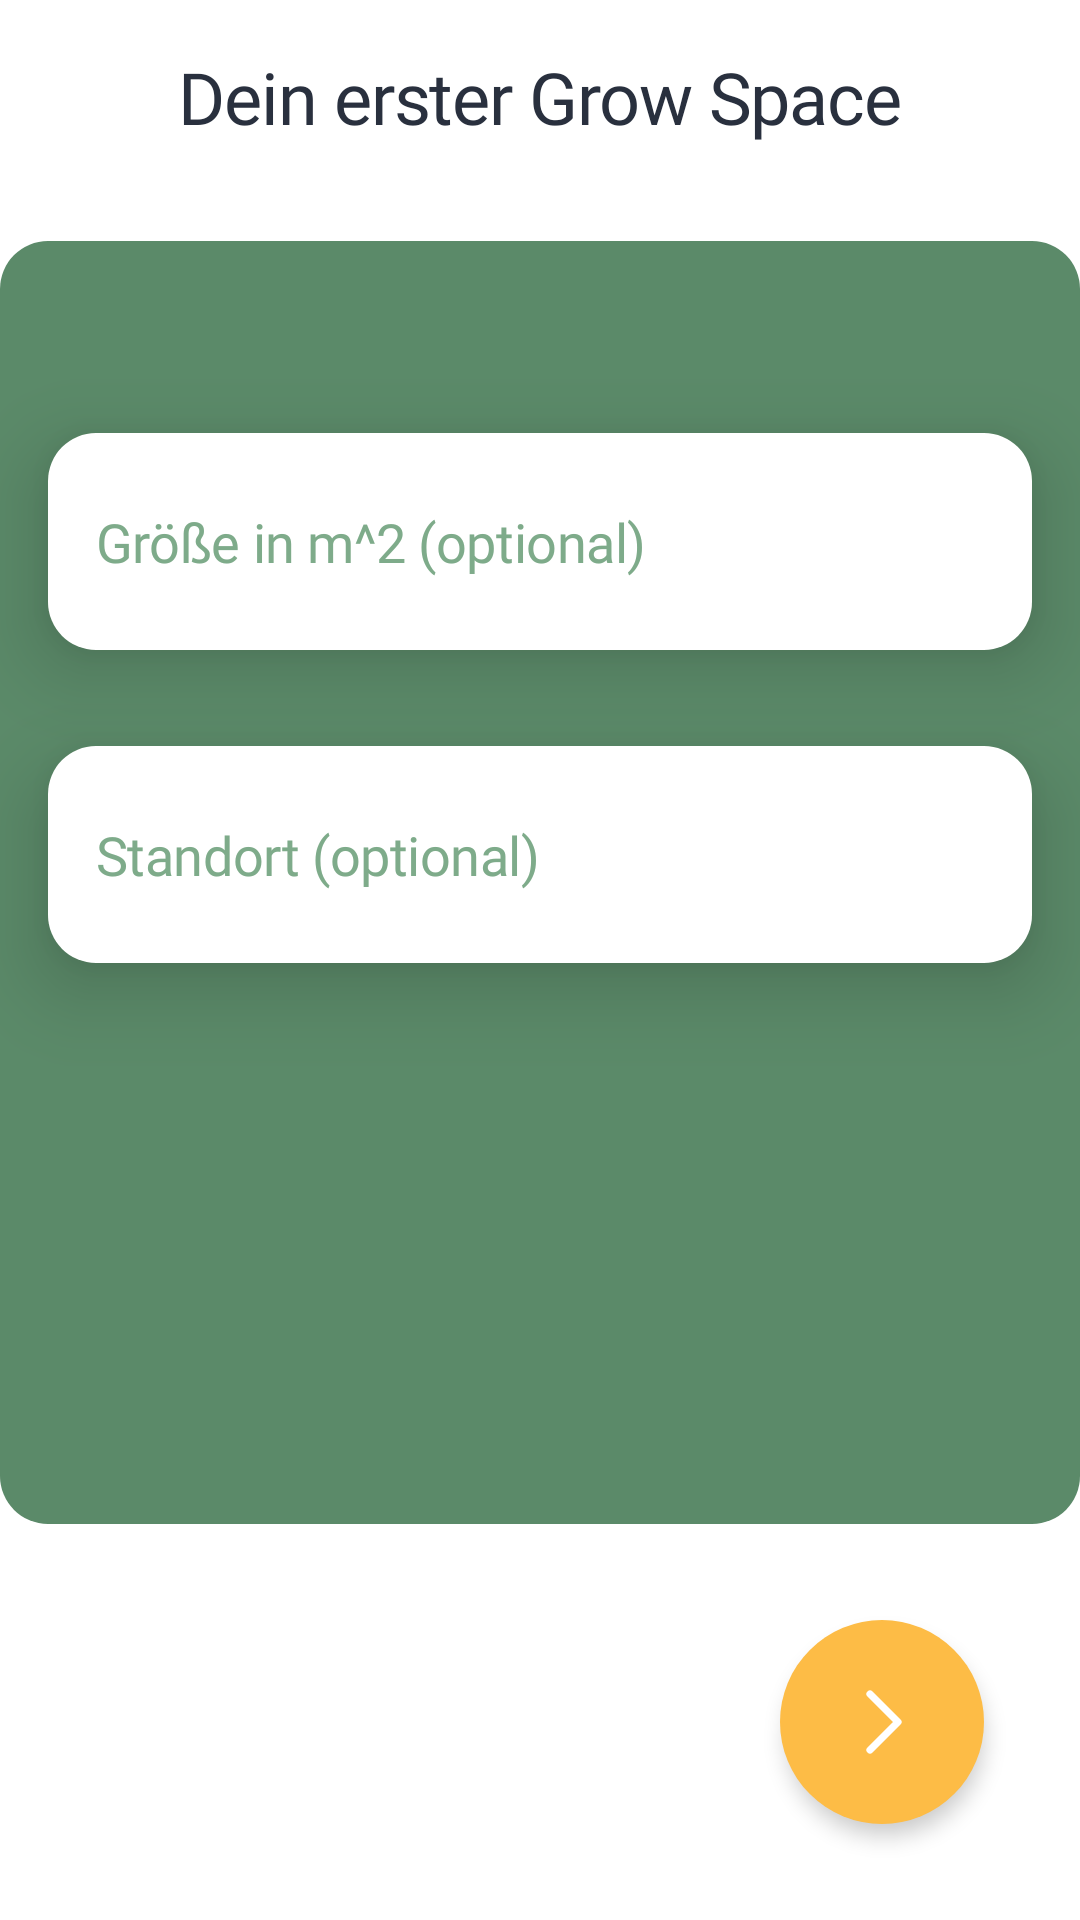

The Android layout XML behind this screen, and the referenced resources:
<!-- AndroidManifest.xml: application theme Theme.ResrClient -->
<!-- res/layout/fragment_create_g_s_2.xml -->
<?xml version="1.0" encoding="utf-8"?>
<FrameLayout xmlns:android="http://schemas.android.com/apk/res/android"
    xmlns:app="http://schemas.android.com/apk/res-auto"
    xmlns:tools="http://schemas.android.com/tools"
    android:id="@+id/createGs_frag2"
    android:layout_width="match_parent"
    android:layout_height="match_parent"
    tools:context=".activities.fragment_createGS_2">

    <androidx.constraintlayout.widget.ConstraintLayout
        android:layout_width="match_parent"
        android:layout_height="match_parent">

        <View
            android:id="@+id/view4"
            android:layout_width="0dp"
            android:layout_height="0dp"
            android:layout_marginTop="32dp"
            android:layout_marginBottom="32dp"
            android:background="@drawable/text_background"
            app:layout_constraintBottom_toTopOf="@+id/frag2tofrag3"
            app:layout_constraintEnd_toEndOf="parent"
            app:layout_constraintStart_toStartOf="parent"
            app:layout_constraintTop_toBottomOf="@+id/textViewcreateGS_secfrag" />

        <TextView
            android:id="@+id/textViewcreateGS_secfrag"
            android:layout_width="wrap_content"
            android:layout_height="wrap_content"
            android:layout_marginTop="16dp"
            android:fontFamily="@font/comfortaa"
            android:text="Dein erster Grow Space"
            android:textAppearance="@style/H1"
            android:textColor="@color/fontcolor"
            app:layout_constraintEnd_toEndOf="parent"
            app:layout_constraintStart_toStartOf="parent"
            app:layout_constraintTop_toTopOf="parent" />



        <ImageButton
            android:id="@+id/frag2tofrag3"
            android:layout_width="wrap_content"
            android:layout_height="wrap_content"
            android:layout_gravity="center_horizontal"
            android:layout_marginEnd="32dp"
            android:layout_marginRight="32dp"
            android:layout_marginBottom="32dp"
            android:background="@drawable/round_button"
            android:elevation="4dp"
            android:src="@drawable/ic_right"
            app:layout_constraintBottom_toBottomOf="parent"
            app:layout_constraintEnd_toEndOf="parent" />


        <EditText
            android:id="@+id/createGS_size_editTextTextSize"
            android:layout_width="0dp"
            android:layout_height="wrap_content"
            android:layout_marginStart="16dp"
            android:layout_marginLeft="16dp"
            android:layout_marginTop="64dp"
            android:layout_marginEnd="16dp"
            android:layout_marginRight="16dp"
            android:background="@drawable/input_field"
            android:elevation="16dp"
            android:ems="10"
            android:fontFamily="@font/comfortaa"
            android:hint="Größe in m^2 (optional)"
            android:inputType="numberDecimal"
            android:paddingLeft="16dp"
            android:paddingTop="24dp"
            android:paddingRight="16dp"
            android:paddingBottom="24dp"
            android:textAppearance="@style/Input_Field"
            android:textColor="@color/green01"
            android:textColorHint="@color/green03"
            app:layout_constraintEnd_toEndOf="parent"
            app:layout_constraintStart_toStartOf="parent"
            app:layout_constraintTop_toTopOf="@+id/view4" />

        <EditText
            android:id="@+id/createGS_location_editTextTextLocation"
            android:layout_width="0dp"
            android:layout_height="wrap_content"
            android:layout_marginStart="16dp"
            android:layout_marginLeft="16dp"
            android:layout_marginTop="32dp"
            android:layout_marginEnd="16dp"
            android:layout_marginRight="16dp"
            android:hint="Standort (optional)"
            android:background="@drawable/input_field"
            android:elevation="16dp"
            android:ems="10"
            android:fontFamily="@font/comfortaa"
            android:inputType="text"
            android:paddingLeft="16dp"
            android:paddingTop="24dp"
            android:paddingRight="16dp"
            android:paddingBottom="24dp"
            android:textAppearance="@style/Input_Field"
            android:textColor="@color/green01"
            android:textColorHint="@color/green03"
            app:layout_constraintEnd_toEndOf="parent"
            app:layout_constraintStart_toStartOf="parent"
            app:layout_constraintTop_toBottomOf="@+id/createGS_size_editTextTextSize" />

    </androidx.constraintlayout.widget.ConstraintLayout>

</FrameLayout>
<!-- resources referenced by this layout -->
<resources>
  <color name="fontcolor">#29303E</color>
  <color name="green01">#466E51</color>
  <color name="green03">#7EAB8A</color>
  <!-- drawable ic_right (drawable) -->
  <vector xmlns:android="http://schemas.android.com/apk/res/android"
      android:width="32dp"
      android:height="32dp"
      android:viewportWidth="32"
      android:viewportHeight="32">
    <path
        android:pathData="M12.0001,6.6667L21.3335,16L12.0001,25.3334"
        android:strokeLineJoin="round"
        android:strokeWidth="2.4"
        android:fillColor="#00000000"
        android:strokeColor="#ffffff"
        android:strokeLineCap="round"/>
  </vector>
  <!-- drawable input_field (drawable) -->
  <?xml version="1.0" encoding="utf-8"?>
  <selector
      xmlns:android="http://schemas.android.com/apk/res/android">
      <item android:state_enabled="true" android:state_focused="true">
          
          <shape android:layout_height="wrap_content" android:shape="rectangle">
              <solid android:color="@color/white" />
              <corners android:radius="16dp" />
              <stroke android:width="1dp" android:color="@color/green01" />
          </shape>
      </item>
  
      <item android:state_enabled="true">
          
          <shape android:shape="rectangle">
              <solid android:color="@color/white" />
              <corners android:radius="16dp" />
          </shape>
      </item>
  
  </selector>
  <!-- drawable round_button (drawable) -->
  <?xml version="1.0" encoding="utf-8"?>
  <shape xmlns:android="http://schemas.android.com/apk/res/android"
      android:shape="oval"  >
      <solid
          android:color="@color/orange"
          />
      <size
          android:width="68dp"
          android:height="68dp"
          />
  </shape>
  <!-- drawable text_background (drawable) -->
  <?xml version="1.0" encoding="utf-8"?>
  <shape
      xmlns:android="http://schemas.android.com/apk/res/android"
      android:shape="rectangle"
      >
      <solid
          android:color="@color/green02"
          />
      <corners
          android:radius="16dp"
          />
  
  </shape>
  <style name="H1" parent="@style/TextAppearance.MaterialComponents.Headline1">
          <item name="font">@font/comfortaa</item>
          <item name="android:textStyle">normal</item>
          <item name="android:textSize">24sp</item>
          <item name="android:fontWeight">400</item>
      </style>
  <style name="Input_Field" parent="@style/TextAppearance.MaterialComponents.Headline2">
          <item name="font">@font/comfortaa</item>
          <item name="android:textStyle">normal</item>
          <item name="android:textSize">18sp</item>
          <item name="android:fontWeight">400</item>
          <item name="android:textColorHint">@color/green03</item>
      </style>
  <style name="Theme.ResrClient" parent="Theme.MaterialComponents.DayNight.NoActionBar">
          
          <item name="colorPrimary">@color/purple_500</item>
          <item name="colorPrimaryVariant">@color/white</item>
          <item name="colorOnPrimary">@color/white</item>
          
          <item name="colorSecondary">@color/teal_200</item>
          <item name="colorSecondaryVariant">@color/teal_700</item>
          <item name="colorOnSecondary">@color/black</item>
          
          <item name="android:statusBarColor" tools:targetApi="l">?attr/colorPrimaryVariant</item>
          
      </style>
  <color name="white">#FFFFFF</color>
  <color name="orange">#FDBC46</color>
  <color name="green02">#5B8A69</color>
  <color name="purple_500">#FF6200EE</color>
  <color name="teal_200">#FF03DAC5</color>
  <color name="teal_700">#FF018786</color>
  <color name="black">#FF000000</color>
</resources>
